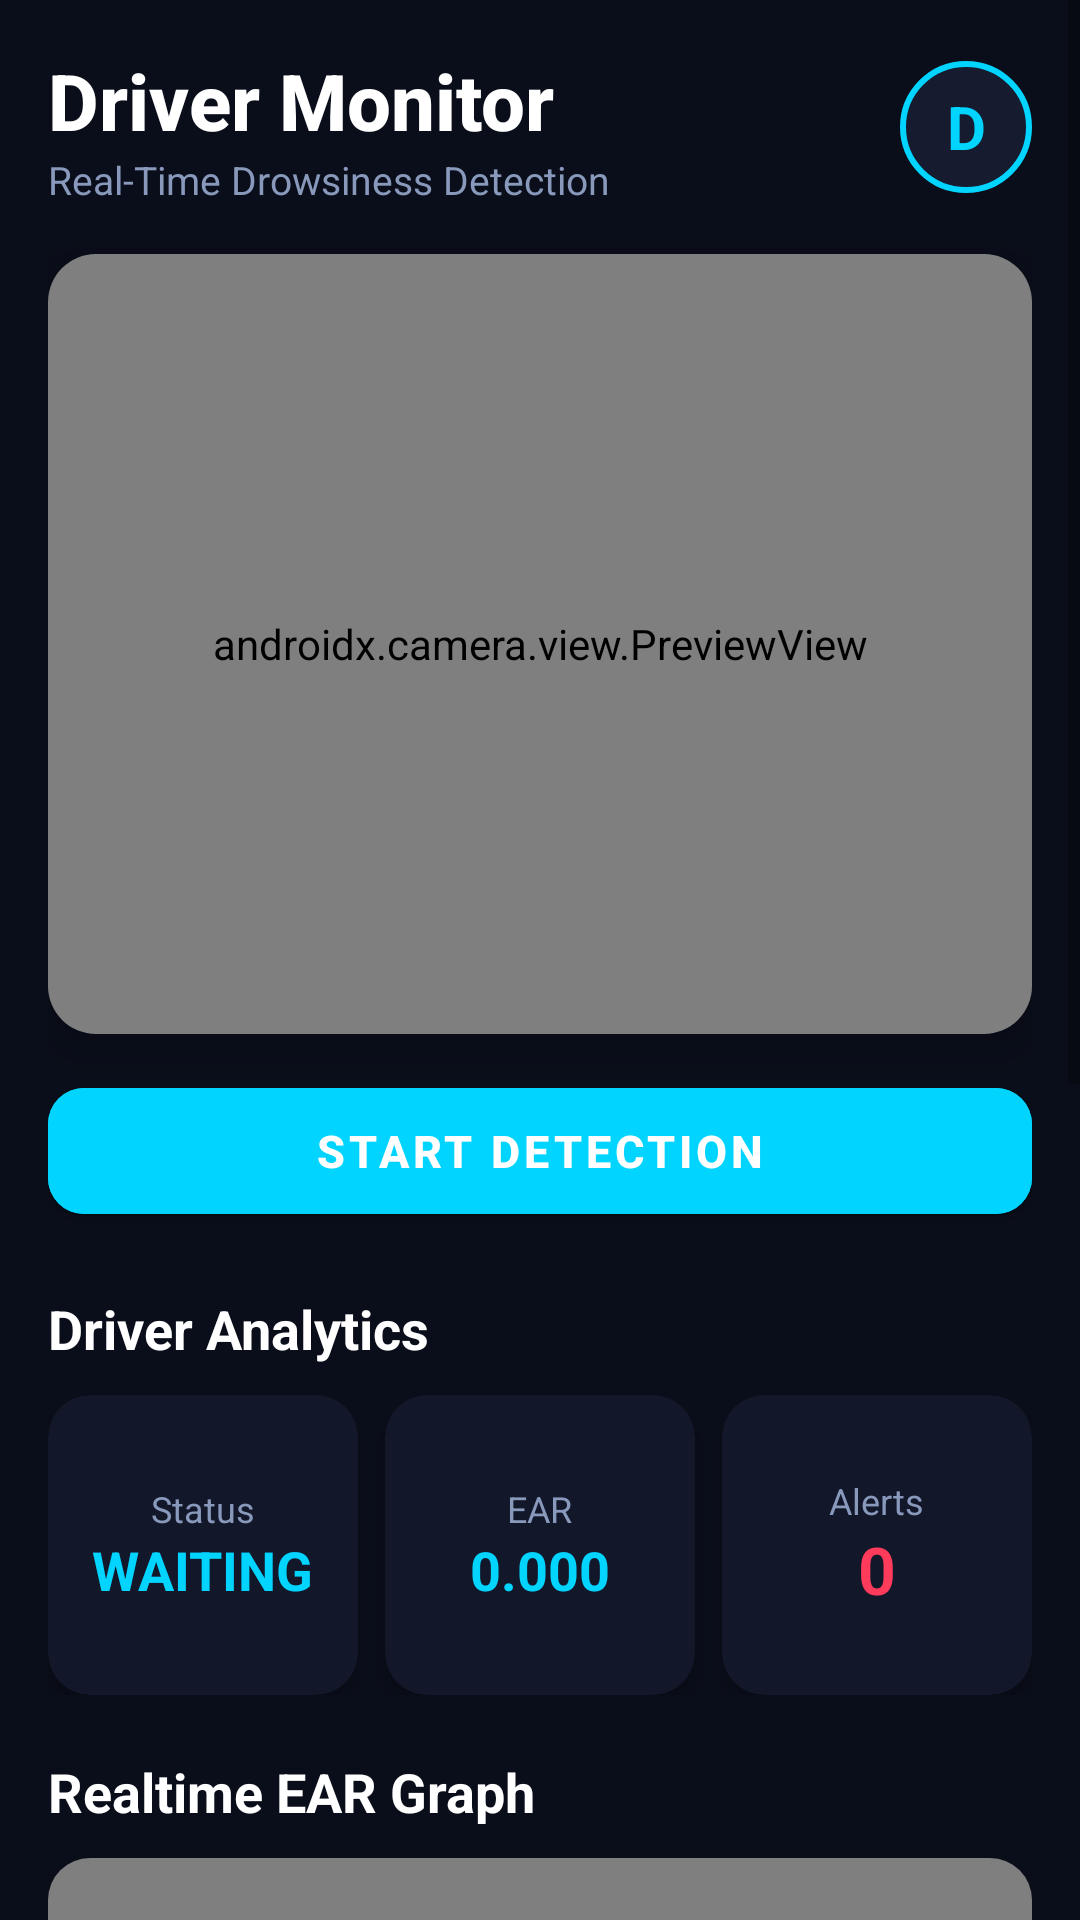

Write the Android layout XML for this screen, with the resource values it uses.
<!-- AndroidManifest.xml: application theme Theme.DrowsinessApp -->
<!-- res/layout/fragment_dashboard.xml -->
<?xml version="1.0" encoding="utf-8"?>
<ScrollView
    xmlns:android="http://schemas.android.com/apk/res/android"
    xmlns:app="http://schemas.android.com/apk/res-auto"
    android:layout_width="match_parent"
    android:layout_height="match_parent"
    android:background="#0A0E1A"
    android:fillViewport="true">

    <LinearLayout
        android:layout_width="match_parent"
        android:layout_height="wrap_content"
        android:orientation="vertical"
        android:padding="16dp">

        
        <LinearLayout
            android:layout_width="match_parent"
            android:layout_height="wrap_content"
            android:orientation="horizontal"
            android:gravity="center_vertical"
            android:layout_marginBottom="16dp">

            <LinearLayout
                android:layout_width="0dp"
                android:layout_height="wrap_content"
                android:layout_weight="1"
                android:orientation="vertical">

                <TextView
                    android:layout_width="wrap_content"
                    android:layout_height="wrap_content"
                    android:text="Driver Monitor"
                    android:textColor="#FFFFFF"
                    android:textSize="26sp"
                    android:textStyle="bold"
                    android:fontFamily="sans-serif-medium" />

                <TextView
                    android:layout_width="wrap_content"
                    android:layout_height="wrap_content"
                    android:text="Real-Time Drowsiness Detection"
                    android:textColor="#8899BB"
                    android:textSize="13sp" />

            </LinearLayout>

            <TextView
                android:layout_width="44dp"
                android:layout_height="44dp"
                android:text="D"
                android:textColor="#00D4FF"
                android:textSize="20sp"
                android:textStyle="bold"
                android:gravity="center"
                android:background="@drawable/bg_avatar" />

        </LinearLayout>

        
        <androidx.cardview.widget.CardView
            android:layout_width="match_parent"
            android:layout_height="wrap_content"
            app:cardCornerRadius="16dp"
            app:cardBackgroundColor="#12172A"
            app:cardElevation="8dp"
            android:layout_marginBottom="12dp">

            <FrameLayout
                android:layout_width="match_parent"
                android:layout_height="260dp">

                <androidx.camera.view.PreviewView
                    android:id="@+id/camera_preview"
                    android:layout_width="match_parent"
                    android:layout_height="match_parent"
                    app:scaleType="fillCenter" />

                
                <LinearLayout
                    android:id="@+id/live_badge"
                    android:layout_width="wrap_content"
                    android:layout_height="wrap_content"
                    android:layout_gravity="top|start"
                    android:layout_margin="10dp"
                    android:background="@drawable/bg_live"
                    android:orientation="horizontal"
                    android:gravity="center_vertical"
                    android:paddingHorizontal="10dp"
                    android:paddingVertical="4dp"
                    android:visibility="invisible">

                    <View
                        android:layout_width="8dp"
                        android:layout_height="8dp"
                        android:background="@drawable/bg_dot_red"
                        android:layout_marginEnd="6dp" />

                    <TextView
                        android:layout_width="wrap_content"
                        android:layout_height="wrap_content"
                        android:text="LIVE"
                        android:textColor="#FFFFFF"
                        android:textSize="12sp"
                        android:textStyle="bold" />

                </LinearLayout>

            </FrameLayout>

        </androidx.cardview.widget.CardView>

        
        <com.google.android.material.button.MaterialButton
            android:id="@+id/btn_toggle"
            android:layout_width="match_parent"
            android:layout_height="54dp"
            android:text="START DETECTION"
            android:textColor="#FFFFFF"
            android:textStyle="bold"
            android:textSize="15sp"
            android:backgroundTint="#00D4FF"
            app:cornerRadius="12dp"
            android:layout_marginBottom="20dp" />

        
        <TextView
            android:layout_width="wrap_content"
            android:layout_height="wrap_content"
            android:text="Driver Analytics"
            android:textColor="#FFFFFF"
            android:textSize="18sp"
            android:textStyle="bold"
            android:layout_marginBottom="10dp" />

        
        <LinearLayout
            android:layout_width="match_parent"
            android:layout_height="wrap_content"
            android:orientation="horizontal"
            android:layout_marginBottom="20dp">

            
            <androidx.cardview.widget.CardView
                android:layout_width="0dp"
                android:layout_height="100dp"
                android:layout_weight="1"
                android:layout_marginEnd="6dp"
                app:cardCornerRadius="14dp"
                app:cardBackgroundColor="#12172A"
                app:cardElevation="4dp">

                <LinearLayout
                    android:layout_width="match_parent"
                    android:layout_height="match_parent"
                    android:orientation="vertical"
                    android:gravity="center"
                    android:padding="8dp">

                    <TextView
                        android:layout_width="wrap_content"
                        android:layout_height="wrap_content"
                        android:text="Status"
                        android:textColor="#8899BB"
                        android:textSize="12sp" />

                    <TextView
                        android:id="@+id/tv_status"
                        android:layout_width="wrap_content"
                        android:layout_height="wrap_content"
                        android:text="WAITING"
                        android:textColor="#00D4FF"
                        android:textSize="18sp"
                        android:textStyle="bold" />

                </LinearLayout>

            </androidx.cardview.widget.CardView>

            
            <androidx.cardview.widget.CardView
                android:layout_width="0dp"
                android:layout_height="100dp"
                android:layout_weight="1"
                android:layout_marginHorizontal="3dp"
                app:cardCornerRadius="14dp"
                app:cardBackgroundColor="#12172A"
                app:cardElevation="4dp">

                <LinearLayout
                    android:layout_width="match_parent"
                    android:layout_height="match_parent"
                    android:orientation="vertical"
                    android:gravity="center"
                    android:padding="8dp">

                    <TextView
                        android:layout_width="wrap_content"
                        android:layout_height="wrap_content"
                        android:text="EAR"
                        android:textColor="#8899BB"
                        android:textSize="12sp" />

                    <TextView
                        android:id="@+id/tv_ear"
                        android:layout_width="wrap_content"
                        android:layout_height="wrap_content"
                        android:text="0.000"
                        android:textColor="#00D4FF"
                        android:textSize="18sp"
                        android:textStyle="bold" />

                </LinearLayout>

            </androidx.cardview.widget.CardView>

            
            <androidx.cardview.widget.CardView
                android:layout_width="0dp"
                android:layout_height="100dp"
                android:layout_weight="1"
                android:layout_marginStart="6dp"
                app:cardCornerRadius="14dp"
                app:cardBackgroundColor="#12172A"
                app:cardElevation="4dp">

                <LinearLayout
                    android:layout_width="match_parent"
                    android:layout_height="match_parent"
                    android:orientation="vertical"
                    android:gravity="center"
                    android:padding="8dp">

                    <TextView
                        android:layout_width="wrap_content"
                        android:layout_height="wrap_content"
                        android:text="Alerts"
                        android:textColor="#8899BB"
                        android:textSize="12sp" />

                    <TextView
                        android:id="@+id/tv_alerts"
                        android:layout_width="wrap_content"
                        android:layout_height="wrap_content"
                        android:text="0"
                        android:textColor="#FF3B5C"
                        android:textSize="22sp"
                        android:textStyle="bold" />

                </LinearLayout>

            </androidx.cardview.widget.CardView>

        </LinearLayout>

        
        <TextView
            android:layout_width="wrap_content"
            android:layout_height="wrap_content"
            android:text="Realtime EAR Graph"
            android:textColor="#FFFFFF"
            android:textSize="18sp"
            android:textStyle="bold"
            android:layout_marginBottom="10dp" />

        <androidx.cardview.widget.CardView
            android:layout_width="match_parent"
            android:layout_height="wrap_content"
            app:cardCornerRadius="14dp"
            app:cardBackgroundColor="#12172A"
            app:cardElevation="4dp"
            android:layout_marginBottom="20dp">

            <com.github.mikephil.charting.charts.LineChart
                android:id="@+id/line_chart"
                android:layout_width="match_parent"
                android:layout_height="200dp"
                android:padding="8dp" />

        </androidx.cardview.widget.CardView>

        
        <TextView
            android:layout_width="wrap_content"
            android:layout_height="wrap_content"
            android:text="Driver State"
            android:textColor="#FFFFFF"
            android:textSize="18sp"
            android:textStyle="bold"
            android:layout_marginBottom="10dp" />

        <androidx.cardview.widget.CardView
            android:layout_width="match_parent"
            android:layout_height="wrap_content"
            app:cardCornerRadius="14dp"
            app:cardBackgroundColor="#12172A"
            app:cardElevation="4dp"
            android:layout_marginBottom="24dp">

            <com.github.mikephil.charting.charts.PieChart
                android:id="@+id/pie_chart"
                android:layout_width="match_parent"
                android:layout_height="220dp"
                android:padding="8dp" />

        </androidx.cardview.widget.CardView>

    </LinearLayout>

</ScrollView>
<!-- resources referenced by this layout -->
<resources>
  <!-- drawable bg_avatar (drawable) -->
  <?xml version="1.0" encoding="utf-8"?>
  <shape xmlns:android="http://schemas.android.com/apk/res/android"
      android:shape="oval">
      <solid android:color="#CC1A1F35" />
      <stroke android:width="2dp" android:color="#00D4FF" />
  </shape>
  <!-- drawable bg_live (drawable) -->
  <?xml version="1.0" encoding="utf-8"?>
  <shape xmlns:android="http://schemas.android.com/apk/res/android"
      android:shape="rectangle">
      <solid android:color="#CC1A0010" />
      <stroke android:width="1dp" android:color="#FF3B5C" />
      <corners android:radius="20dp" />
  </shape>
  <style name="Theme.DrowsinessApp" parent="Theme.MaterialComponents.DayNight.NoActionBar">
          <item name="colorPrimary">@color/colorPrimary</item>
          <item name="colorPrimaryVariant">@color/colorPrimaryDark</item>
          <item name="colorOnPrimary">@color/text_primary</item>
          <item name="colorSecondary">@color/cyan</item>
          <item name="colorOnSecondary">@color/background_dark</item>
          <item name="android:colorBackground">@color/background_dark</item>
          <item name="android:windowBackground">@color/background_dark</item>
          <item name="android:statusBarColor">@color/background_dark</item>
          <item name="android:navigationBarColor">@color/card_dark</item>
          <item name="android:windowLightStatusBar">false</item>
      </style>
  <color name="colorPrimary">#00D4FF</color>
  <color name="colorPrimaryDark">#0A0E1A</color>
  <color name="text_primary">#FFFFFF</color>
  <color name="cyan">#00D4FF</color>
  <color name="background_dark">#0A0E1A</color>
  <color name="card_dark">#12172A</color>
</resources>
